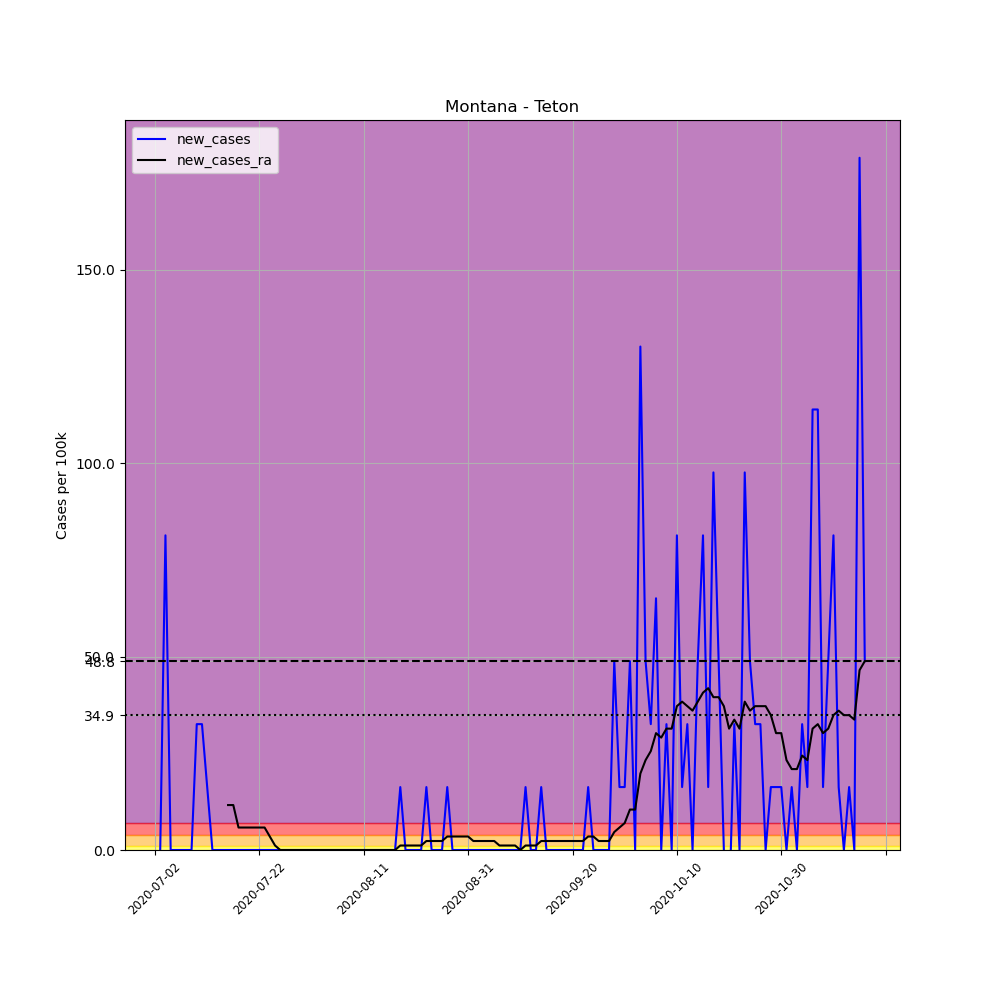

Values plotted in this chart, from the file beside it:
, date, county, state, fips, cases, deaths, COUNTY, STNAME, CTYNAME, POPESTIMATE2019, per_100k, new_cases, new_cases_ra
702615, 2020-07-02, Teton, Montana, 30099, 5, 0, 99, Montana, Teton, 6147, 81.34, , 
702616, 2020-07-03, Teton, Montana, 30099, 5, 0, 99, Montana, Teton, 6147, 81.34, 0.0, 
702617, 2020-07-04, Teton, Montana, 30099, 10, 0, 99, Montana, Teton, 6147, 162.7, 81.34, 
702618, 2020-07-05, Teton, Montana, 30099, 10, 0, 99, Montana, Teton, 6147, 162.7, 0.0, 
702619, 2020-07-06, Teton, Montana, 30099, 10, 0, 99, Montana, Teton, 6147, 162.7, 0.0, 
702620, 2020-07-07, Teton, Montana, 30099, 10, 0, 99, Montana, Teton, 6147, 162.7, 0.0, 
702621, 2020-07-08, Teton, Montana, 30099, 10, 0, 99, Montana, Teton, 6147, 162.7, 0.0, 
702622, 2020-07-09, Teton, Montana, 30099, 10, 0, 99, Montana, Teton, 6147, 162.7, 0.0, 
702623, 2020-07-10, Teton, Montana, 30099, 12, 0, 99, Montana, Teton, 6147, 195.2, 32.54, 
702624, 2020-07-11, Teton, Montana, 30099, 14, 0, 99, Montana, Teton, 6147, 227.8, 32.54, 
702625, 2020-07-12, Teton, Montana, 30099, 15, 0, 99, Montana, Teton, 6147, 244, 16.27, 
702626, 2020-07-13, Teton, Montana, 30099, 15, 0, 99, Montana, Teton, 6147, 244, 0.0, 
702627, 2020-07-14, Teton, Montana, 30099, 15, 0, 99, Montana, Teton, 6147, 244, 0.0, 
702628, 2020-07-15, Teton, Montana, 30099, 15, 0, 99, Montana, Teton, 6147, 244, 0.0, 
702629, 2020-07-16, Teton, Montana, 30099, 15, 0, 99, Montana, Teton, 6147, 244, 0.0, 11.62
702630, 2020-07-17, Teton, Montana, 30099, 15, 0, 99, Montana, Teton, 6147, 244, 0.0, 11.62
702631, 2020-07-18, Teton, Montana, 30099, 15, 0, 99, Montana, Teton, 6147, 244, 0.0, 5.81
702632, 2020-07-19, Teton, Montana, 30099, 15, 0, 99, Montana, Teton, 6147, 244, 0.0, 5.81
702633, 2020-07-20, Teton, Montana, 30099, 15, 0, 99, Montana, Teton, 6147, 244, 0.0, 5.81
702634, 2020-07-21, Teton, Montana, 30099, 15, 0, 99, Montana, Teton, 6147, 244, 0.0, 5.81
702635, 2020-07-22, Teton, Montana, 30099, 15, 0, 99, Montana, Teton, 6147, 244, 0.0, 5.81
702636, 2020-07-23, Teton, Montana, 30099, 15, 0, 99, Montana, Teton, 6147, 244, 0.0, 5.81
702637, 2020-07-24, Teton, Montana, 30099, 15, 0, 99, Montana, Teton, 6147, 244, 0.0, 3.486
702638, 2020-07-25, Teton, Montana, 30099, 15, 0, 99, Montana, Teton, 6147, 244, 0.0, 1.162
702639, 2020-07-26, Teton, Montana, 30099, 15, 0, 99, Montana, Teton, 6147, 244, 0.0, 0.0
702640, 2020-07-27, Teton, Montana, 30099, 15, 0, 99, Montana, Teton, 6147, 244, 0.0, 0.0
702641, 2020-07-28, Teton, Montana, 30099, 15, 0, 99, Montana, Teton, 6147, 244, 0.0, 0.0
702642, 2020-07-29, Teton, Montana, 30099, 15, 0, 99, Montana, Teton, 6147, 244, 0.0, 0.0
702643, 2020-07-30, Teton, Montana, 30099, 15, 0, 99, Montana, Teton, 6147, 244, 0.0, 0.0
702644, 2020-07-31, Teton, Montana, 30099, 15, 0, 99, Montana, Teton, 6147, 244, 0.0, 0.0
702645, 2020-08-01, Teton, Montana, 30099, 15, 0, 99, Montana, Teton, 6147, 244, 0.0, 0.0
702646, 2020-08-02, Teton, Montana, 30099, 15, 0, 99, Montana, Teton, 6147, 244, 0.0, 0.0
702647, 2020-08-03, Teton, Montana, 30099, 15, 0, 99, Montana, Teton, 6147, 244, 0.0, 0.0
702648, 2020-08-04, Teton, Montana, 30099, 15, 0, 99, Montana, Teton, 6147, 244, 0.0, 0.0
702649, 2020-08-05, Teton, Montana, 30099, 15, 0, 99, Montana, Teton, 6147, 244, 0.0, 0.0
702650, 2020-08-06, Teton, Montana, 30099, 15, 0, 99, Montana, Teton, 6147, 244, 0.0, 0.0
702651, 2020-08-07, Teton, Montana, 30099, 15, 0, 99, Montana, Teton, 6147, 244, 0.0, 0.0
702652, 2020-08-08, Teton, Montana, 30099, 15, 0, 99, Montana, Teton, 6147, 244, 0.0, 0.0
702653, 2020-08-09, Teton, Montana, 30099, 15, 0, 99, Montana, Teton, 6147, 244, 0.0, 0.0
702654, 2020-08-10, Teton, Montana, 30099, 15, 0, 99, Montana, Teton, 6147, 244, 0.0, 0.0
702655, 2020-08-11, Teton, Montana, 30099, 15, 0, 99, Montana, Teton, 6147, 244, 0.0, 0.0
702656, 2020-08-12, Teton, Montana, 30099, 15, 0, 99, Montana, Teton, 6147, 244, 0.0, 0.0
702657, 2020-08-13, Teton, Montana, 30099, 15, 0, 99, Montana, Teton, 6147, 244, 0.0, 0.0
702658, 2020-08-14, Teton, Montana, 30099, 15, 0, 99, Montana, Teton, 6147, 244, 0.0, 0.0
702659, 2020-08-15, Teton, Montana, 30099, 15, 0, 99, Montana, Teton, 6147, 244, 0.0, 0.0
702660, 2020-08-16, Teton, Montana, 30099, 15, 0, 99, Montana, Teton, 6147, 244, 0.0, 0.0
702661, 2020-08-17, Teton, Montana, 30099, 15, 0, 99, Montana, Teton, 6147, 244, 0.0, 0.0
702662, 2020-08-18, Teton, Montana, 30099, 16, 0, 99, Montana, Teton, 6147, 260.3, 16.27, 1.162
702663, 2020-08-19, Teton, Montana, 30099, 16, 0, 99, Montana, Teton, 6147, 260.3, 0.0, 1.162
702664, 2020-08-20, Teton, Montana, 30099, 16, 0, 99, Montana, Teton, 6147, 260.3, 0.0, 1.162
702665, 2020-08-21, Teton, Montana, 30099, 16, 0, 99, Montana, Teton, 6147, 260.3, 0.0, 1.162
702666, 2020-08-22, Teton, Montana, 30099, 16, 0, 99, Montana, Teton, 6147, 260.3, 0.0, 1.162
702667, 2020-08-23, Teton, Montana, 30099, 17, 0, 99, Montana, Teton, 6147, 276.6, 16.27, 2.324
702668, 2020-08-24, Teton, Montana, 30099, 17, 0, 99, Montana, Teton, 6147, 276.6, 0.0, 2.324
702669, 2020-08-25, Teton, Montana, 30099, 17, 0, 99, Montana, Teton, 6147, 276.6, 0.0, 2.324
702670, 2020-08-26, Teton, Montana, 30099, 17, 0, 99, Montana, Teton, 6147, 276.6, 0.0, 2.324
702671, 2020-08-27, Teton, Montana, 30099, 18, 0, 99, Montana, Teton, 6147, 292.8, 16.27, 3.486
702672, 2020-08-28, Teton, Montana, 30099, 18, 0, 99, Montana, Teton, 6147, 292.8, 0.0, 3.486
702673, 2020-08-29, Teton, Montana, 30099, 18, 0, 99, Montana, Teton, 6147, 292.8, 0.0, 3.486
702674, 2020-08-30, Teton, Montana, 30099, 18, 0, 99, Montana, Teton, 6147, 292.8, 0.0, 3.486
... 77 more rows
